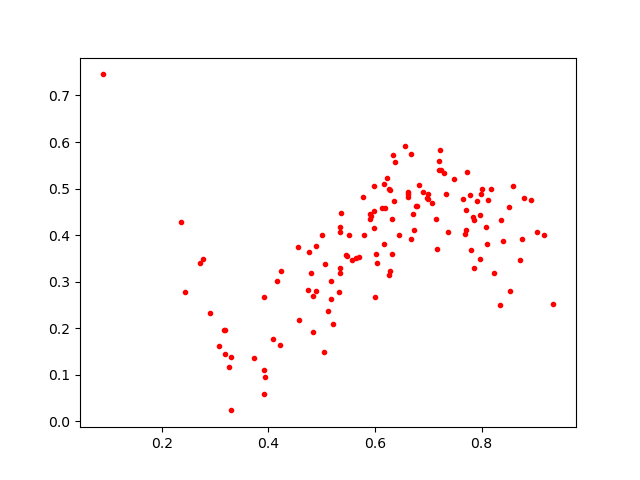

The data file committed next to this chart (first rows):
0.8801149, 0.48033994
0.4166, 0.301
0.5696, 0.3532
0.7063, 0.4685
0.6265, 0.4998
0.5471, 0.3556
0.3306, 0.02375
0.6275, 0.4965
0.33, 0.1382
0.4896, 0.2796
0.8921, 0.4747
0.319, 0.1964
0.6368, 0.5564
0.935, 0.2514
0.4751, 0.2816
0.8117, 0.4762
0.6714, 0.4457
0.7988, 0.4886
0.4574, 0.217
0.08884, 0.7452
0.5516, 0.4
0.7712, 0.4537
0.8232, 0.3178
0.7913, 0.4738
0.7972, 0.3489
0.8583, 0.5062
0.6317, 0.3588
0.5773, 0.4821
0.5211, 0.2091
0.7234, 0.5398
0.4563, 0.3745
0.505, 0.149
0.7162, 0.3714
0.5364, 0.4479
0.4234, 0.323
0.4096, 0.1771
0.7205, 0.5594
0.8531, 0.2794
0.5167, 0.3014
0.317, 0.1961
0.5347, 0.4059
0.3912, 0.1114
0.5922, 0.4422
0.7379, 0.4076
0.3929, 0.09651
0.623, 0.5234
0.8003, 0.4995
0.4772, 0.3638
0.6997, 0.488
0.5913, 0.4463
0.6286, 0.322
0.5352, 0.3179
0.662, 0.489
0.3068, 0.1625
0.662, 0.493
0.6559, 0.5925
0.7293, 0.5339
0.6458, 0.4
0.5352, 0.4171
0.7778, 0.4868
0.7703, 0.4103
... 74 more rows
